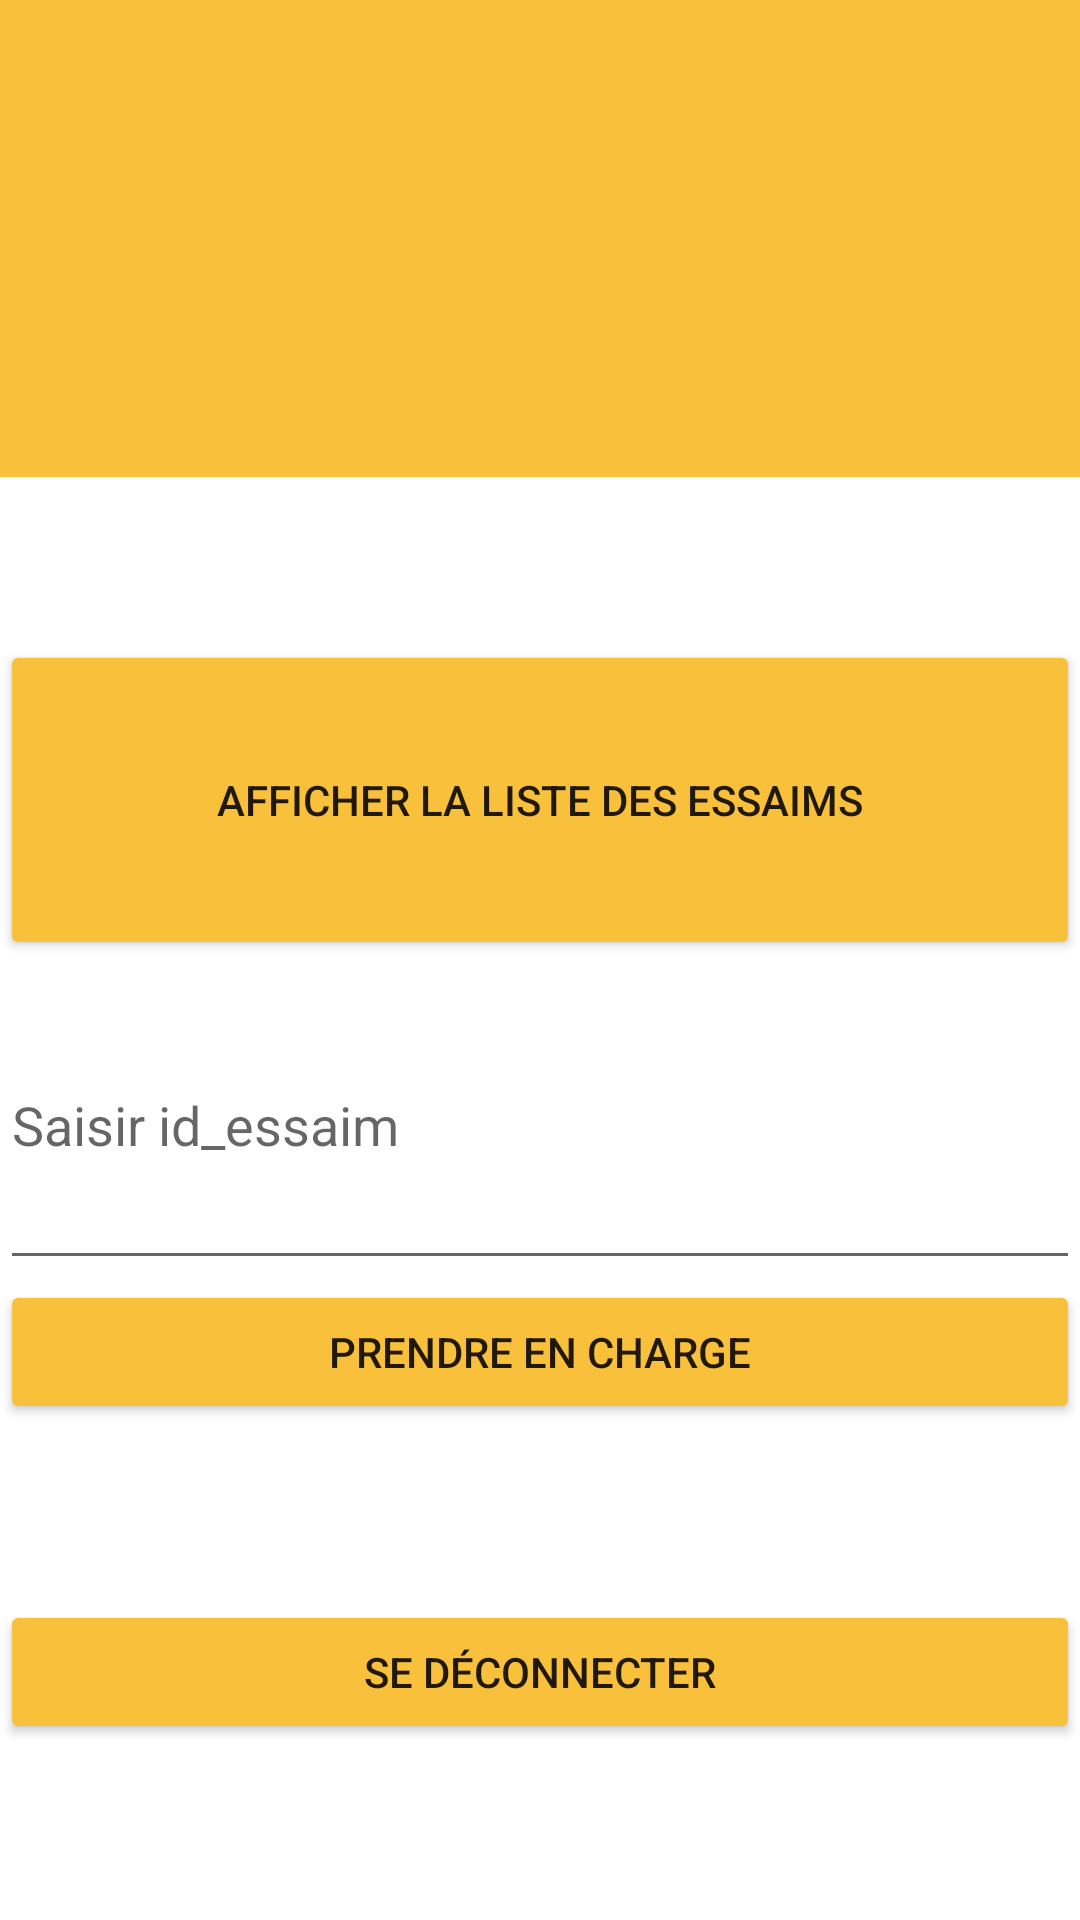

Write the Android layout XML for this screen, with the resource values it uses.
<!-- AndroidManifest.xml: application theme Theme.AP4 -->
<!-- res/layout/listessaim.xml -->
<?xml version="1.0" encoding="utf-8"?>

<androidx.constraintlayout.widget.ConstraintLayout xmlns:android="http://schemas.android.com/apk/res/android"
    xmlns:app="http://schemas.android.com/apk/res-auto"
    android:layout_width="match_parent"
    android:layout_height="match_parent">

    <LinearLayout
        android:layout_width="match_parent"
        android:layout_height="match_parent"
        android:orientation="vertical">

        <LinearLayout
            android:layout_width="match_parent"
            android:layout_height="match_parent"
            android:layout_weight="1"
            android:orientation="horizontal">

            <ImageView
                android:id="@+id/imageView5"
                android:layout_width="wrap_content"
                android:layout_height="159dp"
                android:layout_weight="1"
                android:background="#F9C03B"
                app:srcCompat="@drawable/easybee" />
        </LinearLayout>

        <LinearLayout
            android:layout_width="match_parent"
            android:layout_height="match_parent"
            android:layout_weight="1"
            android:orientation="horizontal">

            <LinearLayout
                android:layout_width="match_parent"
                android:layout_height="match_parent"
                android:orientation="vertical">

                <LinearLayout
                    android:layout_width="match_parent"
                    android:layout_height="match_parent"
                    android:layout_weight="1"
                    android:orientation="horizontal">

                    <Button
                        android:id="@+id/button11"
                        android:layout_width="wrap_content"
                        android:layout_height="match_parent"
                        android:layout_weight="1"
                        android:backgroundTint="#F9C03B"
                        android:text="Afficher la liste des essaims" />
                </LinearLayout>

                <LinearLayout
                    android:layout_width="match_parent"
                    android:layout_height="match_parent"
                    android:layout_weight="1"
                    android:orientation="horizontal">

                    <EditText
                        android:id="@+id/editTextTextPersonName16"
                        android:layout_width="425dp"
                        android:layout_height="match_parent"
                        android:layout_weight="1"
                        android:ems="10"
                        android:hint="Saisir id_essaim"
                        android:inputType="textPersonName" />
                </LinearLayout>
            </LinearLayout>
        </LinearLayout>

        <LinearLayout
            android:layout_width="match_parent"
            android:layout_height="match_parent"
            android:layout_weight="1"
            android:orientation="horizontal">

            <LinearLayout
                android:layout_width="match_parent"
                android:layout_height="match_parent"
                android:orientation="vertical">

                <LinearLayout
                    android:layout_width="match_parent"
                    android:layout_height="match_parent"
                    android:layout_weight="1"
                    android:orientation="horizontal">

                    <Button
                        android:id="@+id/button9"
                        android:layout_width="wrap_content"
                        android:layout_height="wrap_content"
                        android:layout_weight="1"
                        android:backgroundTint="#F9C03B"
                        android:text="Prendre en charge" />
                </LinearLayout>

                <LinearLayout
                    android:layout_width="match_parent"
                    android:layout_height="match_parent"
                    android:layout_weight="1"
                    android:orientation="horizontal">

                    <Button
                        android:id="@+id/button5"
                        android:layout_width="wrap_content"
                        android:layout_height="wrap_content"
                        android:layout_weight="1"
                        android:backgroundTint="#F9C03B"
                        android:text="Se déconnecter" />
                </LinearLayout>
            </LinearLayout>
        </LinearLayout>
    </LinearLayout>
</androidx.constraintlayout.widget.ConstraintLayout>
<!-- resources referenced by this layout -->
<resources>
  <style name="Theme.AP4" parent="Theme.MaterialComponents.DayNight.DarkActionBar">
          
          <item name="colorPrimary">@color/purple_500</item>
          <item name="colorPrimaryVariant">@color/purple_700</item>
          <item name="colorOnPrimary">@color/white</item>
          
          <item name="colorSecondary">@color/teal_200</item>
          <item name="colorSecondaryVariant">@color/teal_700</item>
          <item name="colorOnSecondary">@color/black</item>
          
          <item name="android:statusBarColor">?attr/colorPrimaryVariant</item>
          
      </style>
  <!-- not gathered from this repository: default colours our renderer supplied (Android Studio template values) -->
  <color name="purple_500">#FF6200EE</color>
  <color name="purple_700">#FF3700B3</color>
  <color name="teal_200">#FF03DAC5</color>
  <color name="teal_700">#FF018786</color>
  <color name="black">#FF000000</color>
  <color name="white">#FFFFFFFF</color>
</resources>
